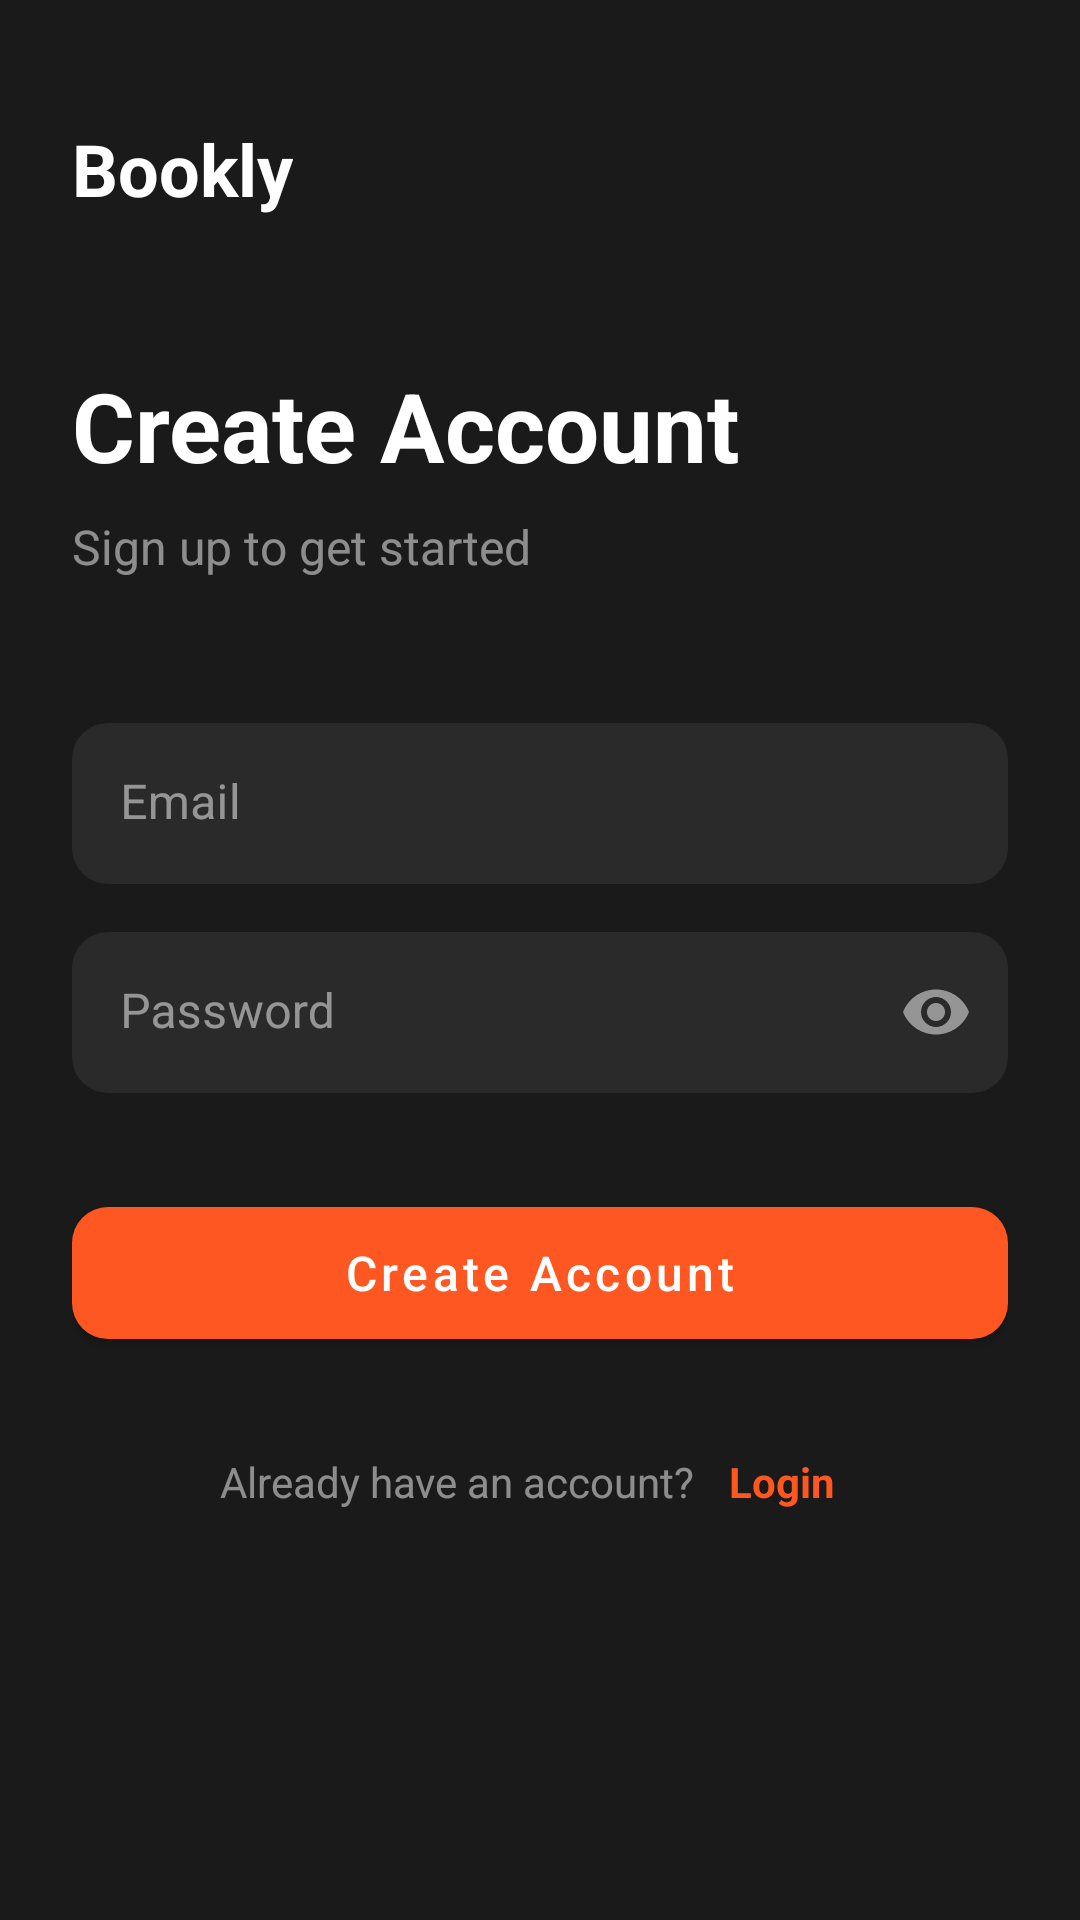

Reconstruct the res/layout file that produces this screen, plus the resources it refers to.
<!-- AndroidManifest.xml: application theme Theme.MaterialComponents.Light.NoActionBar -->
<!-- res/layout/fragment_sign_up.xml -->
<?xml version="1.0" encoding="utf-8"?>
<LinearLayout xmlns:android="http://schemas.android.com/apk/res/android"
    xmlns:app="http://schemas.android.com/apk/res-auto"
    android:layout_width="match_parent"
    android:layout_height="match_parent"
    android:background="#1A1A1A"
    android:orientation="vertical"
    android:padding="24dp">

    <TextView
        android:layout_width="wrap_content"
        android:layout_height="wrap_content"
        android:text="Bookly"
        android:textColor="#FFFFFF"
        android:textSize="24sp"
        android:textStyle="bold"
        android:layout_marginTop="16dp"/>

    <TextView
        android:layout_width="match_parent"
        android:layout_height="wrap_content"
        android:text="Create Account"
        android:textColor="#FFFFFF"
        android:textSize="32sp"
        android:textStyle="bold"
        android:layout_marginTop="48dp"/>

    <TextView
        android:layout_width="match_parent"
        android:layout_height="wrap_content"
        android:text="Sign up to get started"
        android:textColor="#80FFFFFF"
        android:textSize="16sp"
        android:layout_marginTop="8dp"
        android:layout_marginBottom="32dp"/>

    <com.google.android.material.textfield.TextInputLayout
        android:layout_width="match_parent"
        android:layout_height="wrap_content"
        android:layout_marginTop="16dp"
        app:boxBackgroundColor="#2A2A2A"
        app:boxCornerRadiusTopStart="12dp"
        app:boxCornerRadiusTopEnd="12dp"
        app:boxCornerRadiusBottomStart="12dp"
        app:boxCornerRadiusBottomEnd="12dp"
        app:boxStrokeWidth="0dp"
        app:hintTextColor="#FF5722"
        android:textColorHint="#80FFFFFF">

        <com.google.android.material.textfield.TextInputEditText
            android:id="@+id/emailEditText"
            android:layout_width="match_parent"
            android:layout_height="wrap_content"
            android:hint="Email"
            android:inputType="textEmailAddress"
            android:textColor="#FFFFFF"
            android:padding="16dp"/>
    </com.google.android.material.textfield.TextInputLayout>

    <com.google.android.material.textfield.TextInputLayout
        android:layout_width="match_parent"
        android:layout_height="wrap_content"
        android:layout_marginTop="16dp"
        app:boxBackgroundColor="#2A2A2A"
        app:boxCornerRadiusTopStart="12dp"
        app:boxCornerRadiusTopEnd="12dp"
        app:boxCornerRadiusBottomStart="12dp"
        app:boxCornerRadiusBottomEnd="12dp"
        app:boxStrokeWidth="0dp"
        app:hintTextColor="#FF5722"
        android:textColorHint="#80FFFFFF"
        app:passwordToggleEnabled="true"
        app:passwordToggleTint="#80FFFFFF">

        <com.google.android.material.textfield.TextInputEditText
            android:id="@+id/passwordEditText"
            android:layout_width="match_parent"
            android:layout_height="wrap_content"
            android:hint="Password"
            android:inputType="textPassword"
            android:textColor="#FFFFFF"
            android:padding="16dp"/>
    </com.google.android.material.textfield.TextInputLayout>



    <com.google.android.material.button.MaterialButton
        android:id="@+id/signUpButton"
        android:layout_width="match_parent"
        android:layout_height="56dp"
        android:text="Create Account"
        android:textAllCaps="false"
        android:textSize="16sp"
        app:cornerRadius="12dp"
        android:layout_marginTop="32dp"
        android:textColor="#FFFFFF"
        app:backgroundTint="#FF5722"/>

    <LinearLayout
        android:layout_width="match_parent"
        android:layout_height="wrap_content"
        android:orientation="horizontal"
        android:gravity="center"
        android:layout_marginTop="24dp">

        <TextView
            android:layout_width="wrap_content"
            android:layout_height="wrap_content"
            android:text="Already have an account? "
            android:textColor="#80FFFFFF"
            android:textSize="14sp"/>

        <TextView
            android:id="@+id/loginText"
            android:layout_width="wrap_content"
            android:layout_height="wrap_content"
            android:text="Login"
            android:textColor="#FF5722"
            android:textSize="14sp"
            android:textStyle="bold"
            android:padding="8dp"/>
    </LinearLayout>

</LinearLayout>
<!-- resources referenced by this layout -->
<resources>

</resources>
